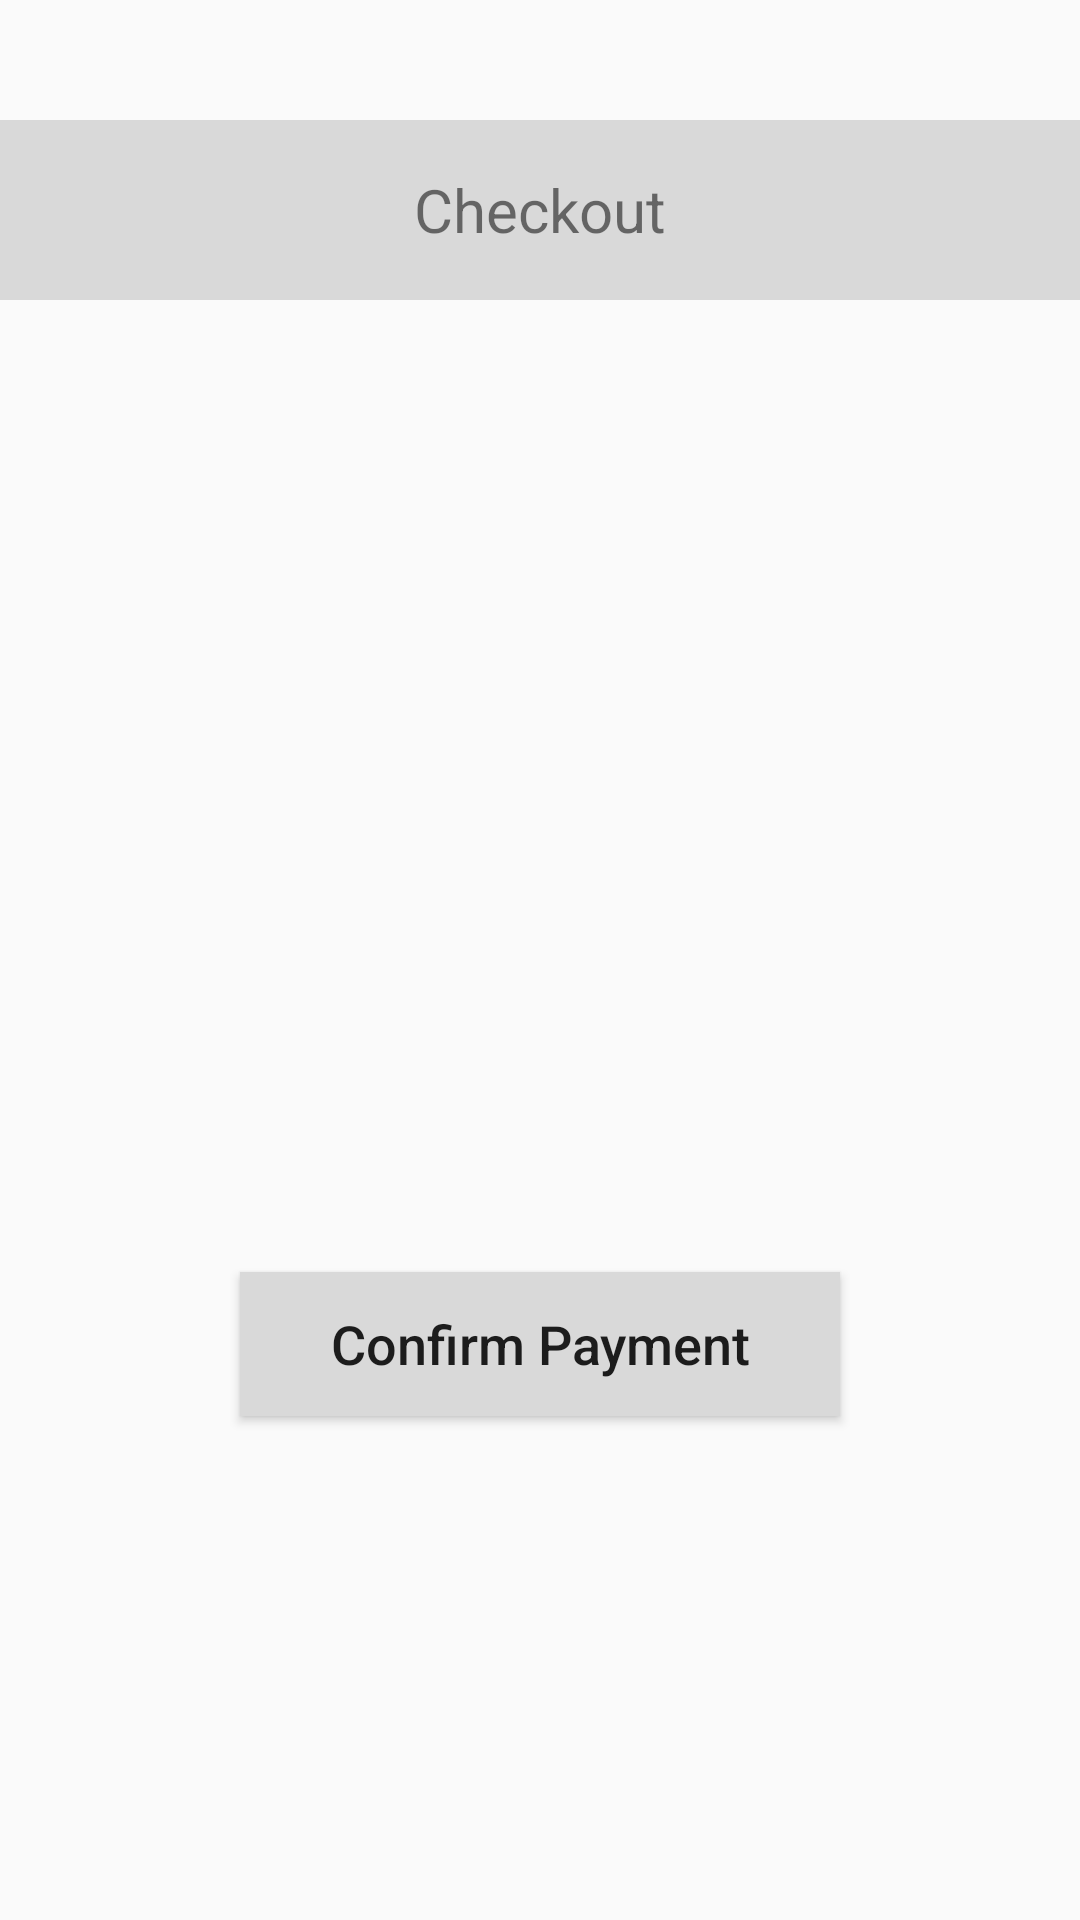

Here is an Android app screen rendered from its layout file. Give the layout XML and the strings, colors and styles it references.
<!-- AndroidManifest.xml: application theme Theme.DrinkItNowPare -->
<!-- res/layout/activity_checkout.xml -->
<?xml version="1.0" encoding="utf-8"?>
<androidx.constraintlayout.widget.ConstraintLayout xmlns:android="http://schemas.android.com/apk/res/android"
    xmlns:app="http://schemas.android.com/apk/res-auto"
    xmlns:tools="http://schemas.android.com/tools"
    android:layout_width="match_parent"
    android:layout_height="match_parent"
    tools:context=".CheckoutActivity">

    <TextView
        android:id="@+id/textView4"
        android:layout_width="match_parent"
        android:layout_height="60dp"
        android:layout_marginTop="40dp"
        android:background="#D9D9D9"
        android:textSize="20dp"
        android:gravity="center"
        android:text="Checkout"
        app:layout_constraintEnd_toEndOf="parent"
        app:layout_constraintStart_toStartOf="parent"
        app:layout_constraintTop_toTopOf="parent" />

    <Button
        android:id="@+id/button"
        android:layout_width="200dp"
        android:layout_height="wrap_content"
        android:layout_marginTop="324dp"
        android:background="#D9D9D9"
        android:text="Confirm Payment"
        android:textAllCaps="false"
        android:textSize="18dp"
        app:layout_constraintEnd_toEndOf="parent"
        app:layout_constraintStart_toStartOf="parent"
        app:layout_constraintTop_toBottomOf="@+id/textView4" />

</androidx.constraintlayout.widget.ConstraintLayout>
<!-- resources referenced by this layout -->
<resources>
  <style name="Theme.DrinkItNowPare" parent="android:Theme.Material.Light.NoActionBar" />
</resources>
